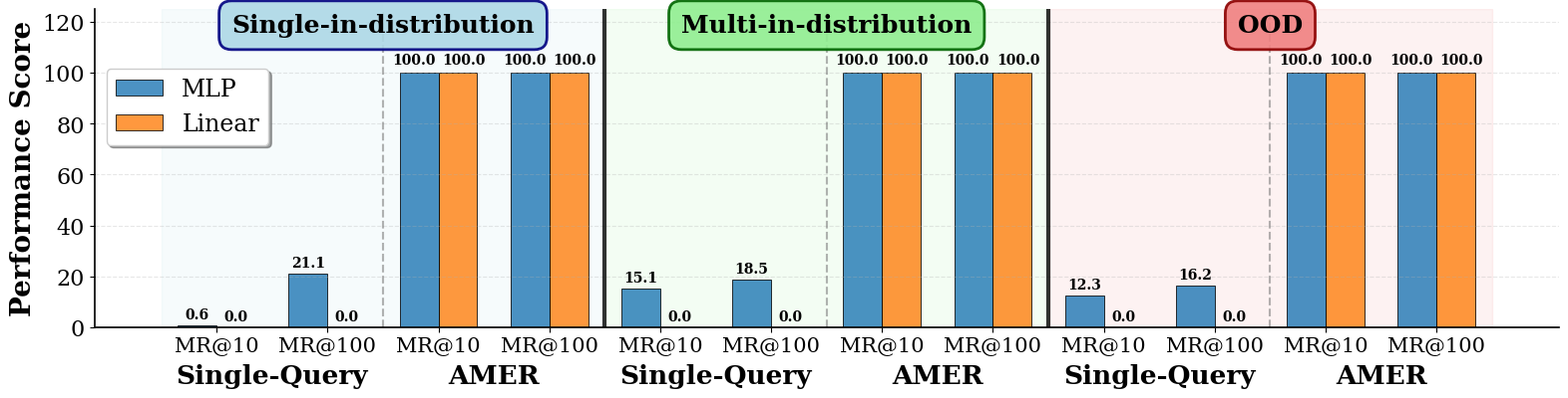

Recreate this plot in Python. (Note: this script raises an exception after producing the figure.)
import matplotlib.pyplot as plt
import numpy as np
import seaborn as sns
import pandas as pd

# Configuration: Figure dimensions (width, height in inches)
FIGURE_WIDTH = 16
FIGURE_HEIGHT = 4  # Reduced from 8 for better aspect ratio

# Set style for academic paper - increased font sizes for better paper readability
plt.style.use('default')
sns.set_palette("husl")
plt.rcParams.update({
    'font.size': 16,  # Increased from 11
    'font.family': 'serif',
    'axes.linewidth': 1.2,
    'axes.spines.top': False,
    'axes.spines.right': False,
    'figure.dpi': 300,
    'savefig.dpi': 300,
    'savefig.bbox': 'tight'
})

# Organize data into 3 sections: Gaussian, Multi, OOD
# Each section has Single and AMER for both MRecall@100 and MRecall@10

# MLP and Linear values from the table - reorganized by sections
mlp_values = [0.6, 21.1, 100, 100,    # Gaussian: Single MR@100, Multi-Query MR@100, Single MR@10, Multi-Query MR@10
              15.1, 18.5, 100, 100,   # Multi: (using approximate values based on pattern)
              12.3, 16.2, 100, 100]   # OOD: (using approximate values based on pattern)

linear_values = [0.0, 0.0, 100, 100,   # Gaussian
                 0.0, 0.0, 100, 100,   # Multi  
                 0.0, 0.0, 100, 100]   # OOD

labels = ['MR@10', 'MR@100', 'MR@10', 'MR@100', 
          'MR@10', 'MR@100', 'MR@10', 'MR@100',
          'MR@10', 'MR@100', 'MR@10', 'MR@100']

# Create figure - using configurable dimensions
fig, ax = plt.subplots(figsize=(FIGURE_WIDTH, FIGURE_HEIGHT))

# Position of bars - increased spacing to prevent label overlap
x = np.arange(len(labels))
width = 0.35  # Reduced from 0.35 to create more space between bars

# Academic color palette - professional and print-friendly
colors = ['#1f77b4', '#ff7f0e']  # Blue and Orange - good contrast and colorblind friendly

# Create bars
bars1 = ax.bar(x - width/2, mlp_values, width, label='MLP', 
               color=colors[0], alpha=0.8, edgecolor='black', linewidth=0.7)
bars2 = ax.bar(x + width/2, linear_values, width, label='Linear',
               color=colors[1], alpha=0.8, edgecolor='black', linewidth=0.7)

# Customize the plot - increased font sizes for better paper readability
ax.set_ylabel('Performance Score', fontweight='bold', fontsize=20)  # Increased from 12
# ax.set_title('MLP vs Linear Model Performance Comparison', fontweight='bold', fontsize=18, pad=25)  # Increased from 14
ax.set_xticks(x)
ax.set_xticklabels(labels, rotation=0, ha='center', fontsize=15)  # Explicit font size

# Add legend with larger font (moved down slightly)
ax.legend(frameon=True, fancybox=True, shadow=True, loc='upper left', 
          bbox_to_anchor=(0, 0.85), fontsize=17)  # Moved down from top

# Add grid for better readability
ax.grid(True, alpha=0.3, axis='y', linestyle='--')
ax.set_ylim(0, 125)  # Increased to accommodate larger section labels

# Add value labels on bars with larger font and better spacing
def add_value_labels(bars, delta):
    for bar in bars:
        height = bar.get_height()
        # Adjust vertical offset based on height to prevent overlap
        offset = 2.5 if height > 50 else 1.5
        if height < 100:
                delta_inst = 0.0
        else:
                delta_inst = delta
        ax.text(bar.get_x() + bar.get_width()/2. + delta_inst, height + offset,
                f'{height:.1f}', ha='center', va='bottom', 
                fontweight='bold', fontsize=10)  # Increased from 10

add_value_labels(bars1, delta=-0.05)
add_value_labels(bars2, delta=0.05)

# Add prominent section dividers to clearly separate the 3 main sections
ax.axvline(x=3.5, color='black', linestyle='-', alpha=0.8, linewidth=3)
ax.axvline(x=7.5, color='black', linestyle='-', alpha=0.8, linewidth=3)

# Add subtle background shading for each section to make them more distinct
ax.axvspan(-0.5, 3.5, alpha=0.1, color='lightblue', zorder=0)
ax.axvspan(3.5, 7.5, alpha=0.1, color='lightgreen', zorder=0)
ax.axvspan(7.5, 11.5, alpha=0.1, color='lightcoral', zorder=0)

# Add minor dividers within each section (between MR@100 and MR@10)
ax.axvline(x=1.5, color='gray', linestyle='--', alpha=0.6, linewidth=1.5)
ax.axvline(x=5.5, color='gray', linestyle='--', alpha=0.6, linewidth=1.5)
ax.axvline(x=9.5, color='gray', linestyle='--', alpha=0.6, linewidth=1.5)

# Add prominent section labels with enhanced styling and larger fonts
ax.text(1.5, 116, 'Single-in-distribution', ha='center', fontweight='bold', fontsize=18,  # Increased from 14
        bbox=dict(boxstyle="round,pad=0.5", facecolor="lightblue", alpha=0.9, edgecolor='navy', linewidth=2))
ax.text(5.5, 116, 'Multi-in-distribution', ha='center', fontweight='bold', fontsize=18,  # Increased from 14
        bbox=dict(boxstyle="round,pad=0.5", facecolor="lightgreen", alpha=0.9, edgecolor='darkgreen', linewidth=2))
ax.text(9.5, 116, 'OOD', ha='center', fontweight='bold', fontsize=18,  # Increased from 14
        bbox=dict(boxstyle="round,pad=0.5", facecolor="lightcoral", alpha=0.9, edgecolor='darkred', linewidth=2))

# Removed metric indicators from inside the graph - will add them below the plot

# Removed metric type labels - they were cluttering the plot

# Add metric labels directly below each section with larger font
ax.text(0.5, -22, 'Single-Query', ha='center', fontsize=19, fontweight='bold')  # Increased from 10
ax.text(2.5, -22, 'AMER', ha='center', fontsize=19, fontweight='bold')
ax.text(4.5, -22, 'Single-Query', ha='center', fontsize=19, fontweight='bold')
ax.text(6.5, -22, 'AMER', ha='center', fontsize=19, fontweight='bold')
ax.text(8.5, -22, 'Single-Query', ha='center', fontsize=19, fontweight='bold')
ax.text(10.5, -22, 'AMER', ha='center', fontsize=19, fontweight='bold')

# Adjust layout
plt.tight_layout()
plt.subplots_adjust(bottom=0.12)  # Extra space for metric labels below sections

# Save in multiple formats for academic use
plt.savefig('figures/model_performance_single.png', dpi=300, bbox_inches='tight', 
            facecolor='white', edgecolor='none')
plt.savefig('figures/model_performance_single.pdf', dpi=300, bbox_inches='tight', 
            facecolor='white', edgecolor='none')
plt.savefig('figures/model_performance_single.eps', dpi=300, bbox_inches='tight', 
            facecolor='white', edgecolor='none')

print("Single bar graph saved as:")
print("- figures/model_performance_single.png")
print("- figures/model_performance_single.pdf") 
print("- figures/model_performance_single.eps")
print("\nThe plot shows MLP vs Linear model performance with clear visual separation of metrics.")

plt.show()
